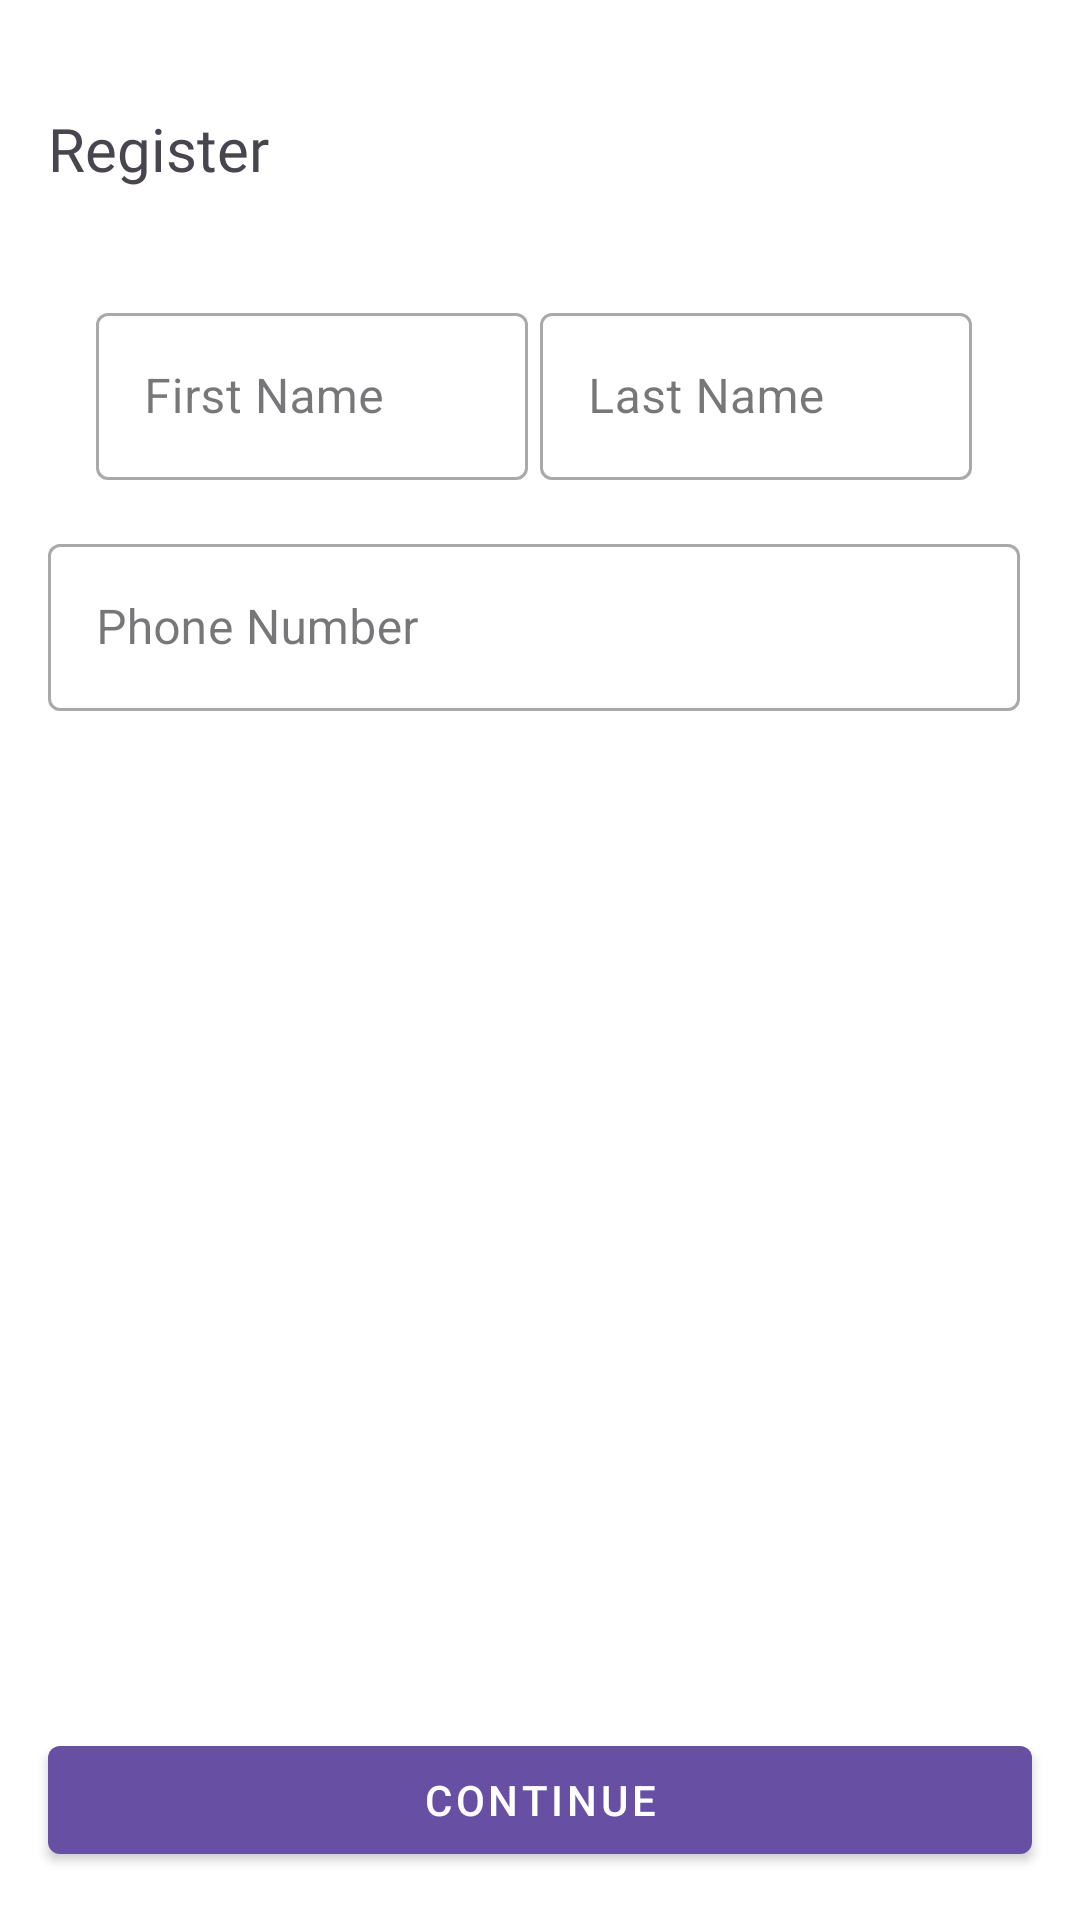

Write the Android layout XML for this screen, with the resource values it uses.
<!-- AndroidManifest.xml: application theme Theme.UberClone -->
<!-- res/layout/register_layout.xml -->
<?xml version="1.0" encoding="utf-8"?>
<RelativeLayout xmlns:android="http://schemas.android.com/apk/res/android"
    android:layout_width="match_parent"
    android:layout_height="match_parent"
    android:background="@android:color/white">

    <LinearLayout
        android:layout_width="match_parent"
        android:layout_height="wrap_content"
        android:orientation="vertical"
        android:layout_marginTop="20dp"
        android:padding="16dp">

        <TextView
            android:layout_width="match_parent"
            android:layout_height="wrap_content"
            android:fontFamily="@font/uber_move"
            android:text="@string/register_text"
            android:textSize="20sp"/>

        <LinearLayout
            android:layout_width="match_parent"
            android:layout_height="wrap_content"
            android:orientation="horizontal"
            android:layout_marginTop="20dp"
            android:padding="16dp"
            android:weightSum="2">

            <com.google.android.material.textfield.TextInputLayout
                android:layout_width="0dp"
                android:layout_height="wrap_content"
                android:layout_marginEnd="4dp"
                android:layout_weight="1"
                style="@style/Widget.MaterialComponents.TextInputLayout.OutlinedBox">

                <com.google.android.material.textfield.TextInputEditText
                    android:id="@+id/edit_text_first_name"
                    android:layout_width="match_parent"
                    android:layout_height="wrap_content"
                    android:hint="@string/first_name"/>

            </com.google.android.material.textfield.TextInputLayout>

            <com.google.android.material.textfield.TextInputLayout
                android:layout_width="0dp"
                android:layout_height="wrap_content"
                android:layout_marginEnd="4dp"
                android:layout_weight="1"
                style="@style/Widget.MaterialComponents.TextInputLayout.OutlinedBox">

                <com.google.android.material.textfield.TextInputEditText
                    android:id="@+id/edit_text_last_name"
                    android:layout_width="match_parent"
                    android:layout_height="wrap_content"
                    android:hint="@string/last_name"/>

            </com.google.android.material.textfield.TextInputLayout>

        </LinearLayout>

        <com.google.android.material.textfield.TextInputLayout
            android:layout_width="match_parent"
            android:layout_height="wrap_content"
            android:layout_marginEnd="4dp"
            android:layout_weight="1"
            style="@style/Widget.MaterialComponents.TextInputLayout.OutlinedBox">

            <com.google.android.material.textfield.TextInputEditText
                android:id="@+id/edit_text_phone_number"
                android:layout_width="match_parent"
                android:layout_height="wrap_content"
                android:hint="@string/phone_number"/>

        </com.google.android.material.textfield.TextInputLayout>

    </LinearLayout>

    <Button
        android:id="@+id/button_register"
        android:layout_width="match_parent"
        android:layout_height="wrap_content"
        style="@style/Widget.MaterialComponents.Button"
        android:layout_alignParentBottom="true"
        android:layout_margin="16dp"
        android:text="@string/continue_text"/>

</RelativeLayout>
<!-- resources referenced by this layout -->
<resources>
  <string name="continue_text">Continue</string>
  <string name="first_name">First Name</string>
  <string name="last_name">Last Name</string>
  <string name="phone_number">Phone Number</string>
  <string name="register_text">Register</string>
  <style name="Theme.UberClone" parent="Base.Theme.UberClone" />
  <style name="Base.Theme.UberClone" parent="Theme.Material3.DayNight.NoActionBar">
          
          
      </style>
</resources>
